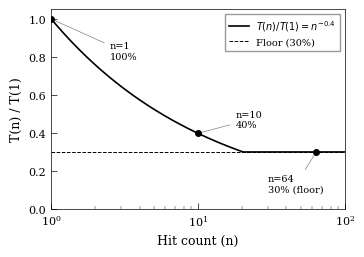

This chart was generated by the following Python code:
#!/usr/bin/env python3
"""Generate Figure 2: Power Law of Practice curve for muscle memory system.

Plots T(n)/T(1) = n^(-0.4) floored at 0.3, showing how repeated interactions
with the same UI element reduce movement time following the Power Law of Practice.
"""

import numpy as np
import matplotlib
matplotlib.use("Agg")
import matplotlib.pyplot as plt

# IEEE-quality settings
plt.rcParams.update({
    "font.family": "serif",
    "font.serif": ["Times New Roman", "Times", "DejaVu Serif"],
    "font.size": 8,
    "axes.labelsize": 9,
    "xtick.labelsize": 8,
    "ytick.labelsize": 8,
    "legend.fontsize": 7,
    "figure.dpi": 300,
    "savefig.dpi": 300,
    "text.usetex": False,
    "axes.linewidth": 0.5,
    "xtick.major.width": 0.5,
    "ytick.major.width": 0.5,
    "xtick.direction": "in",
    "ytick.direction": "in",
    "axes.grid": False,
})

ALPHA = 0.4
FLOOR = 0.3

fig, ax = plt.subplots(figsize=(3.5, 2.4))

# Power law curve
n = np.logspace(0, 2, 500)  # 1 to 100
ratio = np.maximum(n ** (-ALPHA), FLOOR)

ax.plot(n, ratio, color="black", linewidth=1.2, label=r"$T(n)/T(1) = n^{-0.4}$")

# Floor line
ax.axhline(y=FLOOR, color="black", linestyle="--", linewidth=0.7, label=f"Floor ({int(FLOOR * 100)}%)")

# Key points
key_points = [
    (1, 1.0, "n=1\n100%"),
    (10, 10 ** (-ALPHA), f"n=10\n{10 ** (-ALPHA):.0%}"),
    (64, FLOOR, f"n=64\n{FLOOR:.0%} (floor)"),
]

for n_val, t_val, label in key_points:
    actual_val = max(n_val ** (-ALPHA), FLOOR)
    ax.plot(n_val, actual_val, "o", color="black", markersize=4, zorder=5)
    # Position annotations to avoid overlap
    if n_val == 1:
        ax.annotate(label, xy=(n_val, actual_val), xytext=(2.5, 0.88),
                     fontsize=7, ha="left", va="top",
                     arrowprops=dict(arrowstyle="-", linewidth=0.5, color="gray"))
    elif n_val == 10:
        ax.annotate(label, xy=(n_val, actual_val), xytext=(18, 0.52),
                     fontsize=7, ha="left", va="top",
                     arrowprops=dict(arrowstyle="-", linewidth=0.5, color="gray"))
    elif n_val == 64:
        ax.annotate(label, xy=(n_val, actual_val), xytext=(30, 0.18),
                     fontsize=7, ha="left", va="top",
                     arrowprops=dict(arrowstyle="-", linewidth=0.5, color="gray"))

ax.set_xscale("log")
ax.set_xlim(1, 100)
ax.set_ylim(0, 1.05)
ax.set_xlabel("Hit count (n)")
ax.set_ylabel("T(n) / T(1)")
ax.legend(loc="upper right", frameon=True, edgecolor="gray", fancybox=False)

# Minor ticks
ax.tick_params(which="minor", direction="in", width=0.3, length=2)
ax.tick_params(which="major", direction="in", width=0.5, length=4)

fig.tight_layout(pad=0.3)
fig.savefig("fig2_power_law.pdf", bbox_inches="tight", pad_inches=0.02)
print("Saved fig2_power_law.pdf")
